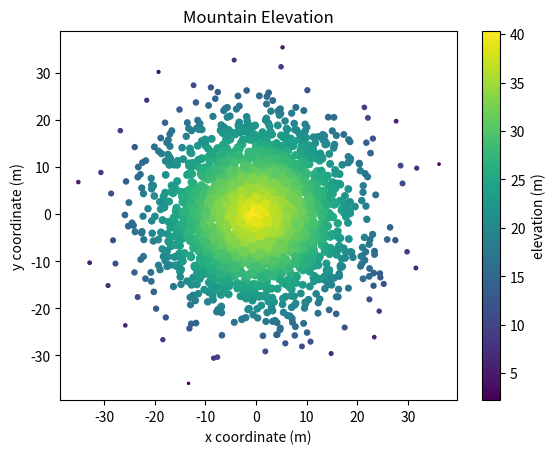

Write the Python code that produced this figure.
#!/usr/bin/env python3
import numpy as np
import matplotlib.pyplot as plt

np.random.seed(5)

x = np.random.randn(2000) * 10
y = np.random.randn(2000) * 10
z = np.random.rand(2000) + 40 - np.sqrt(np.square(x) + np.square(y))

plt.title("Mountain Elevation")
plt.xlabel("x coordinate (m)")
plt.ylabel("y coordinate (m)")

plt.scatter(x, y, z, c=z)
plt.colorbar(label="elevation (m)")

plt.show()
